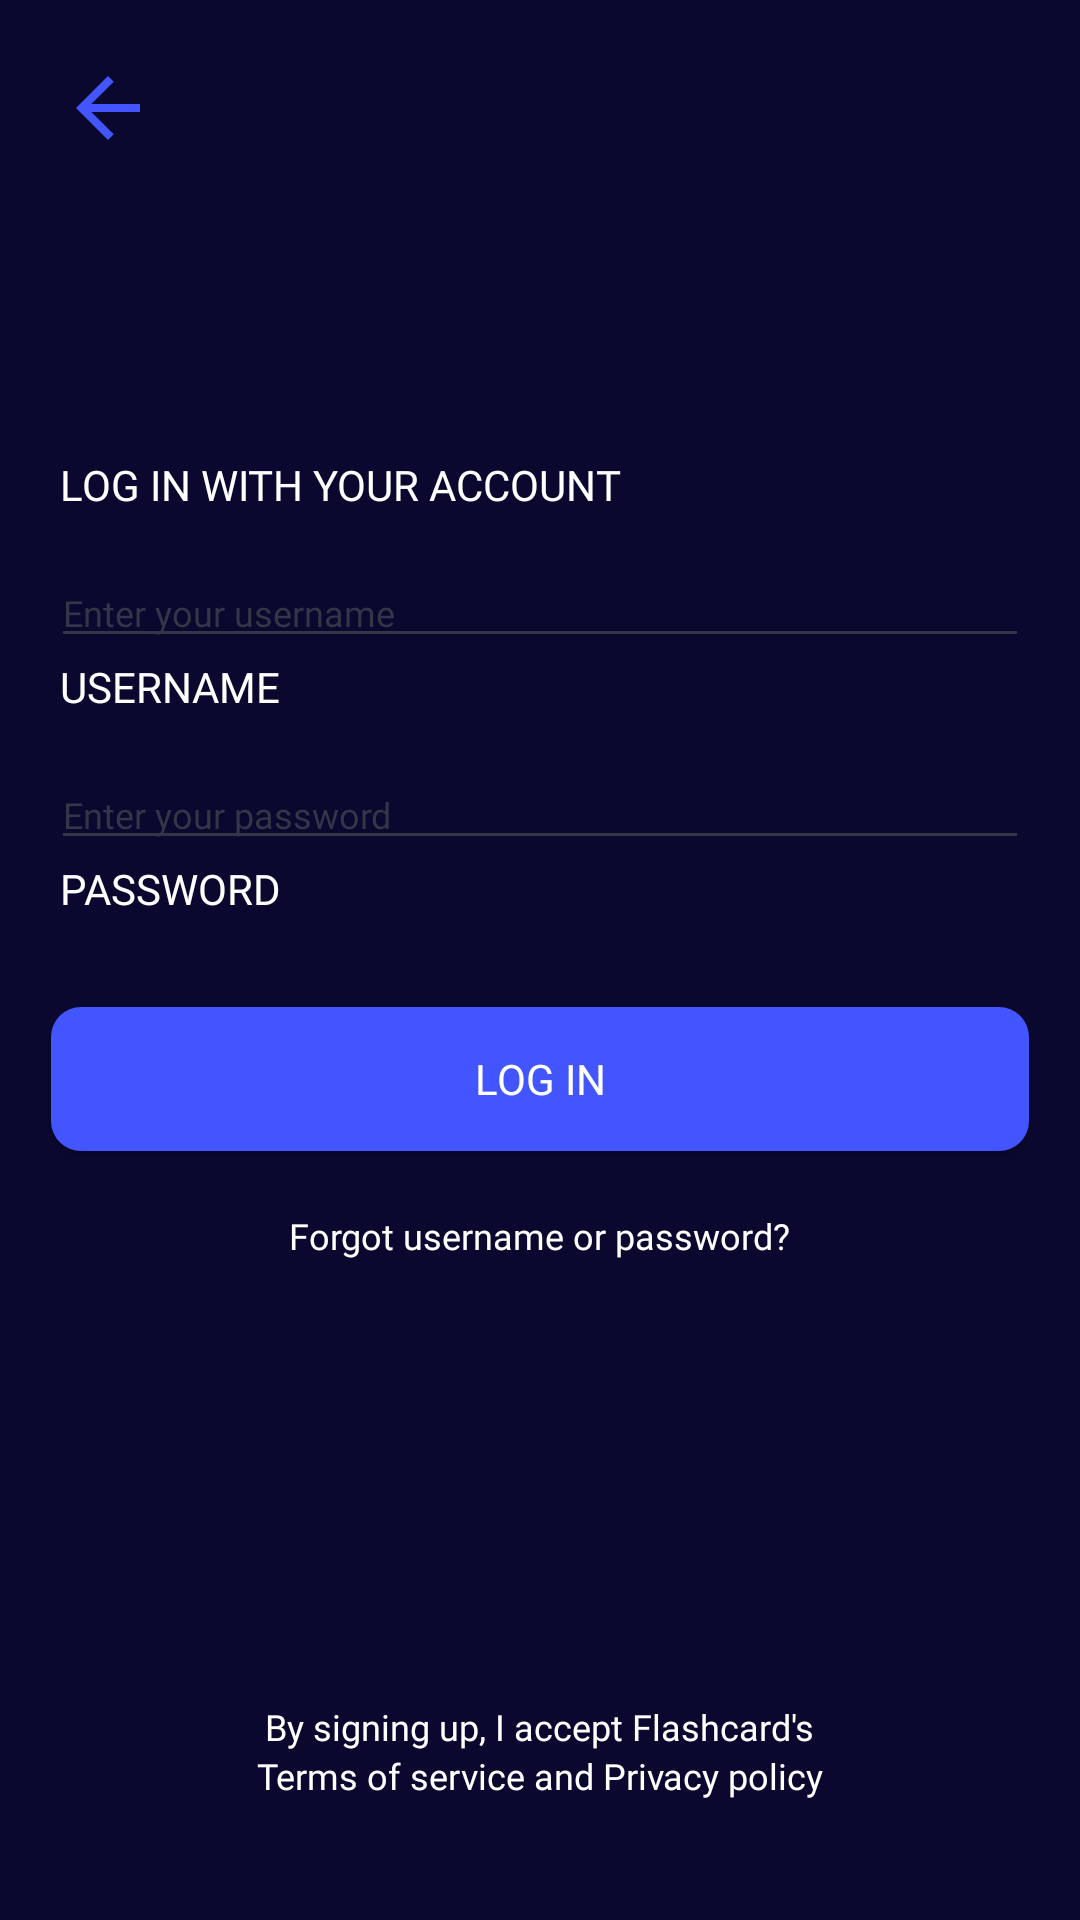

Android layout source for this screen:
<!-- AndroidManifest.xml: application theme Theme.Flashcard -->
<!-- res/layout/login_layout.xml -->
<?xml version="1.0" encoding="utf-8"?>
<FrameLayout android:layout_width="match_parent"
    android:layout_height="match_parent"
    xmlns:tools="http://schemas.android.com/tools"
    tools:context=".LoginActivity"
    xmlns:app="http://schemas.android.com/apk/res-auto"
    xmlns:android="http://schemas.android.com/apk/res/android">

    <LinearLayout
        android:layout_width="match_parent"
        android:layout_height="match_parent"
        android:autofillHints="Oct 4, 2023"
        android:orientation="vertical"
        android:background="@color/primary_color"
        android:id="@+id/contentLayout">

        <ImageButton
            android:id="@+id/backBtn"
            android:layout_width="wrap_content"
            android:layout_height="wrap_content"
            android:layout_marginLeft="20dp"
            android:layout_marginTop="20dp"
            android:background="@android:color/transparent"
            app:srcCompat="@drawable/ic_baseline_arrow_back_24"
            app:tint="@color/primary_button_color" />



        <TextView
            android:layout_width="wrap_content"
            android:layout_height="wrap_content"
            android:layout_marginLeft="20dp"
            android:layout_marginTop="100dp"
            android:text="LOG IN WITH YOUR ACCOUNT"
            android:fontFamily="@font/bevietnampro_semi_bold"
            android:textColor="@color/primary_text_color"
            android:textSize="14sp" />



        <EditText
            android:id="@+id/edtUser"
            android:layout_width="match_parent"
            android:layout_height="wrap_content"
            android:layout_marginLeft="17dp"
            android:layout_marginRight="17dp"
            android:layout_marginTop="15dp"
            android:ems="10"
            android:inputType="textEmailAddress"
            android:hint="Enter your username"
            android:textColorHint="@color/secondary_text_color"
            app:backgroundTint="@color/secondary_text_color"
            android:fontFamily="@font/bevietnampro_semi_bold"
            android:textColor="@color/primary_text_color"
            android:textSize="12sp"/>
        <TextView
            android:layout_width="wrap_content"
            android:layout_height="wrap_content"
            android:layout_marginLeft="20dp"
            android:text="USERNAME"
            android:fontFamily="@font/bevietnampro_semi_bold"
            android:textColor="@color/primary_text_color"
            android:textSize="14sp"/>

        <EditText
            android:id="@+id/edtPassword"
            android:layout_width="match_parent"
            android:layout_height="wrap_content"
            android:layout_marginLeft="17dp"
            android:layout_marginRight="17dp"
            android:layout_marginTop="15dp"
            android:ems="10"
            android:inputType="textPassword"
            android:hint="Enter your password"
            android:fontFamily="@font/bevietnampro_semi_bold"
            android:textColor="@color/primary_text_color"
            android:textColorHint="@color/secondary_text_color"
            app:backgroundTint="@color/secondary_text_color"
            android:textSize="12sp"/>
        <TextView
            android:layout_width="wrap_content"
            android:layout_height="wrap_content"
            android:layout_marginLeft="20dp"
            android:text="PASSWORD"
            android:fontFamily="@font/bevietnampro_semi_bold"
            android:textColor="@color/primary_text_color"
            android:textSize="14sp"/>

        <Button
            android:id="@+id/loginBtn"
            android:layout_width="match_parent"
            android:layout_height="wrap_content"
            android:layout_marginLeft="17dp"
            android:layout_marginRight="17dp"
            android:layout_marginTop="30dp"
            android:background="@drawable/ripple_login_btn"
            android:text="Log in"
            android:fontFamily="@font/bevietnampro_semi_bold"
            android:textColor="@color/white"/>
        <TextView
            android:id="@+id/tvUserAndPass"
            android:layout_width="wrap_content"
            android:layout_height="wrap_content"
            android:layout_marginTop="20dp"
            android:layout_gravity="center"
            android:text="Forgot username or password?"
            android:fontFamily="@font/bevietnampro_regular"
            android:textColor="@color/primary_text_color"
            android:textSize="12sp"/>

        <androidx.constraintlayout.widget.ConstraintLayout
            android:layout_width="match_parent"
            android:layout_height="match_parent">


            <TextView
                android:layout_width="wrap_content"
                android:layout_height="wrap_content"
                android:layout_gravity="center"
                app:layout_constraintBottom_toTopOf="@id/tvLink"
                app:layout_constraintEnd_toEndOf="parent"
                app:layout_constraintStart_toStartOf="parent"
                android:fontFamily="@font/bevietnampro_regular"
                android:text="By signing up, I accept Flashcard's"
                android:textColor="@color/primary_text_color"
                android:textSize="12sp"/>

            <TextView
                android:id="@+id/tvLink"
                android:layout_width="wrap_content"
                android:layout_height="wrap_content"
                android:layout_gravity="center"
                android:layout_marginBottom="40dp"
                android:fontFamily="@font/bevietnampro_regular"
                android:text="Terms of service and Privacy policy"
                android:textColor="@color/primary_text_color"
                android:textSize="12sp"
                app:layout_constraintBottom_toBottomOf="parent"
                app:layout_constraintEnd_toEndOf="parent"
                app:layout_constraintStart_toStartOf="parent" />
        </androidx.constraintlayout.widget.ConstraintLayout>
    </LinearLayout>

    <ProgressBar
        android:visibility="gone"
        android:id="@+id/progressLoading"
        android:layout_gravity="center"
        android:layout_width="70dp"
        android:layout_height="70dp"/>
</FrameLayout>
<!-- resources referenced by this layout -->
<resources>
  <color name="primary_button_color">#4255FF</color>
  <color name="primary_color">#0A082F</color>
  <color name="primary_text_color">#ffffff</color>
  <color name="secondary_text_color">#313747</color>
  <color name="white">#FFFFFFFF</color>
  <!-- drawable ic_baseline_arrow_back_24 (drawable) -->
  <vector android:autoMirrored="true" android:height="32dp"
      android:tint="@color/primary_text_color" android:viewportHeight="24"
      android:viewportWidth="24" android:width="32dp" xmlns:android="http://schemas.android.com/apk/res/android">
      <path android:fillColor="@android:color/white" android:pathData="M20,11H7.83l5.59,-5.59L12,4l-8,8 8,8 1.41,-1.41L7.83,13H20v-2z"/>
  </vector>
  <!-- drawable ripple_login_btn (drawable) -->
  <?xml version="1.0" encoding="utf-8"?>
  <ripple android:color="@color/secondary_text_color"
      xmlns:android="http://schemas.android.com/apk/res/android">
      <item android:id="@android:id/mask">
          <shape android:shape="rectangle">
              <solid android:color="@color/secondary_text_color"/>
              <corners android:radius="10dp"/>
          </shape>
      </item>
  
      <item>
          <shape android:shape="rectangle">
              <corners android:radius="10dp"/>
              <solid android:color="@color/primary_button_color"/>
          </shape>
      </item>
  </ripple>
  <style name="Theme.Flashcard" parent="Theme.MaterialComponents.DayNight.NoActionBar.Bridge">
          
          <item name="colorPrimary">@color/primary_text_color</item>
          <item name="colorPrimaryVariant">@color/purple_700</item>
          <item name="colorAccent">@color/white</item>
          
          <item name="colorSecondary">@color/teal_200</item>
          <item name="colorSecondaryVariant">@color/teal_700</item>
          <item name="colorOnSecondary">@color/default_item</item>
          
          <item name="android:statusBarColor">?attr/colorPrimaryVariant</item>
          <item name="colorSurface">@color/secondary_indicator</item>
          
      </style>
  <color name="purple_700">#FF3700B3</color>
  <color name="teal_200">#FF03DAC5</color>
  <color name="teal_700">#FF018786</color>
  <color name="default_item">#5F5E80</color>
  <color name="secondary_indicator">#DCDFE9</color>
</resources>
